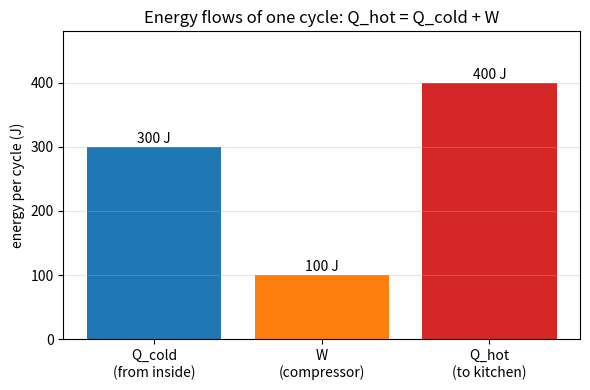
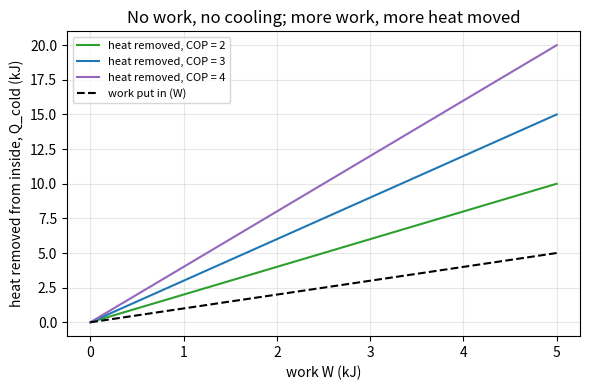

The matplotlib source for these figures, in order:
"""Session 1 (Level 1): a refrigerator moves heat uphill, and it needs work to do it.

Run:  python start.py 1
"""
# %% [markdown]
# # Session 1: a refrigerator moves heat uphill, and it needs work to do it
# **A. Real-world problem.** Put a warm drink on the table and it cools down by itself.
# Heat always flows from warm to cold. A refrigerator does the opposite: it keeps its inside
# colder than the kitchen. Why does it have to be plugged in?
#
# **Plan.** (1) learn the four parts, (2) write the energy balance, (3) define the COP
# (coefficient of performance), (4) see that without work nothing moves.
#
# Educational model: simplified numbers, not a design tool for real appliances.

# %%
import pathlib

import numpy as np

OUT = (pathlib.Path(__file__).resolve().parent if "__file__" in globals() else pathlib.Path(".")) / "out"

PARTS = [
    ("evaporator", "liquid boils at low pressure and takes heat from the inside"),
    ("compressor", "the electric motor squeezes the vapour; this is where the work W goes in"),
    ("condenser", "the hot compressed vapour gives heat to the kitchen and turns back to liquid"),
    ("expansion valve", "a narrow opening drops the pressure so the liquid becomes cold again"),
]


# %% [markdown]
# ## Step 1: the energy balance
# Over one full turn of the loop the fluid ends where it started, so it stores no energy.
# Energy in must equal energy out:
#
#     Q_hot = Q_cold + W
#
# * `Q_cold` is the heat taken from the cold inside (kJ),
# * `W` is the work put in by the compressor (kJ),
# * `Q_hot` is the heat given to the warm kitchen (kJ).

# %%
def heat_to_room(q_cold, work):
    """Energy balance of one cycle: Q_hot = Q_cold + W (all in the same unit)."""
    if q_cold < 0 or work < 0:
        raise ValueError("heat and work are amounts here, so they cannot be negative")
    return q_cold + work


def cop(q_cold, work):
    """Coefficient of performance = heat removed per unit of work. Needs work > 0."""
    if work <= 0:
        raise ValueError("with no work there is no refrigeration: COP is not defined")
    return q_cold / work


def cooling_from_work(work, cop_value):
    """Heat removed from the inside when `work` is used by a fridge with this COP."""
    return cop_value * work


# %% [markdown]
# ## Step 2: how much must a fridge remove?
# In steady state the inside stays at the same temperature, so the fridge must remove exactly
# the heat that leaks in through the walls. Leak power = UA x (T_room - T_inside), where UA
# (W per kelvin) says how leaky the walls are.

# %%
def wall_leak_watts(ua, t_room, t_inside):
    """Heat leaking in through the walls, in watts (J per second)."""
    return ua * (t_room - t_inside)


# %%
if __name__ == "__main__":
    import matplotlib.pyplot as plt

    OUT.mkdir(exist_ok=True)
    # worked example numbers: 300 J removed using 100 J of work
    qc, w = 300.0, 100.0
    qh = heat_to_room(qc, w)
    print(f"Q_cold = {qc:.0f} J, W = {w:.0f} J -> Q_hot = {qh:.0f} J, COP = {cop(qc, w):.2f}")
    leak = wall_leak_watts(2.0, 25.0, 4.0)
    print(f"wall leak with UA = 2.0 W/K, 25 C kitchen, 4 C inside: {leak:.0f} W")

    fig, ax = plt.subplots(figsize=(6, 4))
    names = ["Q_cold\n(from inside)", "W\n(compressor)", "Q_hot\n(to kitchen)"]
    ax.bar(names, [qc, w, qh], color=["tab:blue", "tab:orange", "tab:red"])
    for i, v in enumerate([qc, w, qh]):
        ax.text(i, v + 6, f"{v:.0f} J", ha="center")
    ax.set_ylabel("energy per cycle (J)")
    ax.set_title("Energy flows of one cycle: Q_hot = Q_cold + W")
    ax.set_ylim(0, 480)
    ax.grid(axis="y", alpha=0.3)
    fig.tight_layout()
    fig.savefig(OUT / "energy_flow.png", dpi=120)

    work = np.linspace(0, 5, 51)
    fig2, ax2 = plt.subplots(figsize=(6, 4))
    for c, col in ((2.0, "tab:green"), (3.0, "tab:blue"), (4.0, "tab:purple")):
        ax2.plot(work, cooling_from_work(work, c), color=col, label=f"heat removed, COP = {c:.0f}")
    ax2.plot(work, work, "k--", label="work put in (W)")
    ax2.set_xlabel("work W (kJ)")
    ax2.set_ylabel("heat removed from inside, Q_cold (kJ)")
    ax2.set_title("No work, no cooling; more work, more heat moved")
    ax2.grid(alpha=0.3)
    ax2.legend(fontsize=8)
    fig2.tight_layout()
    fig2.savefig(OUT / "cooling_vs_work.png", dpi=120)

# %% [markdown]
# ## Where this stops
# We have not asked how large the COP can be. Session 2 answers: there is a limit set by the
# two temperatures, and it is why a hot kitchen costs more to cool against.
